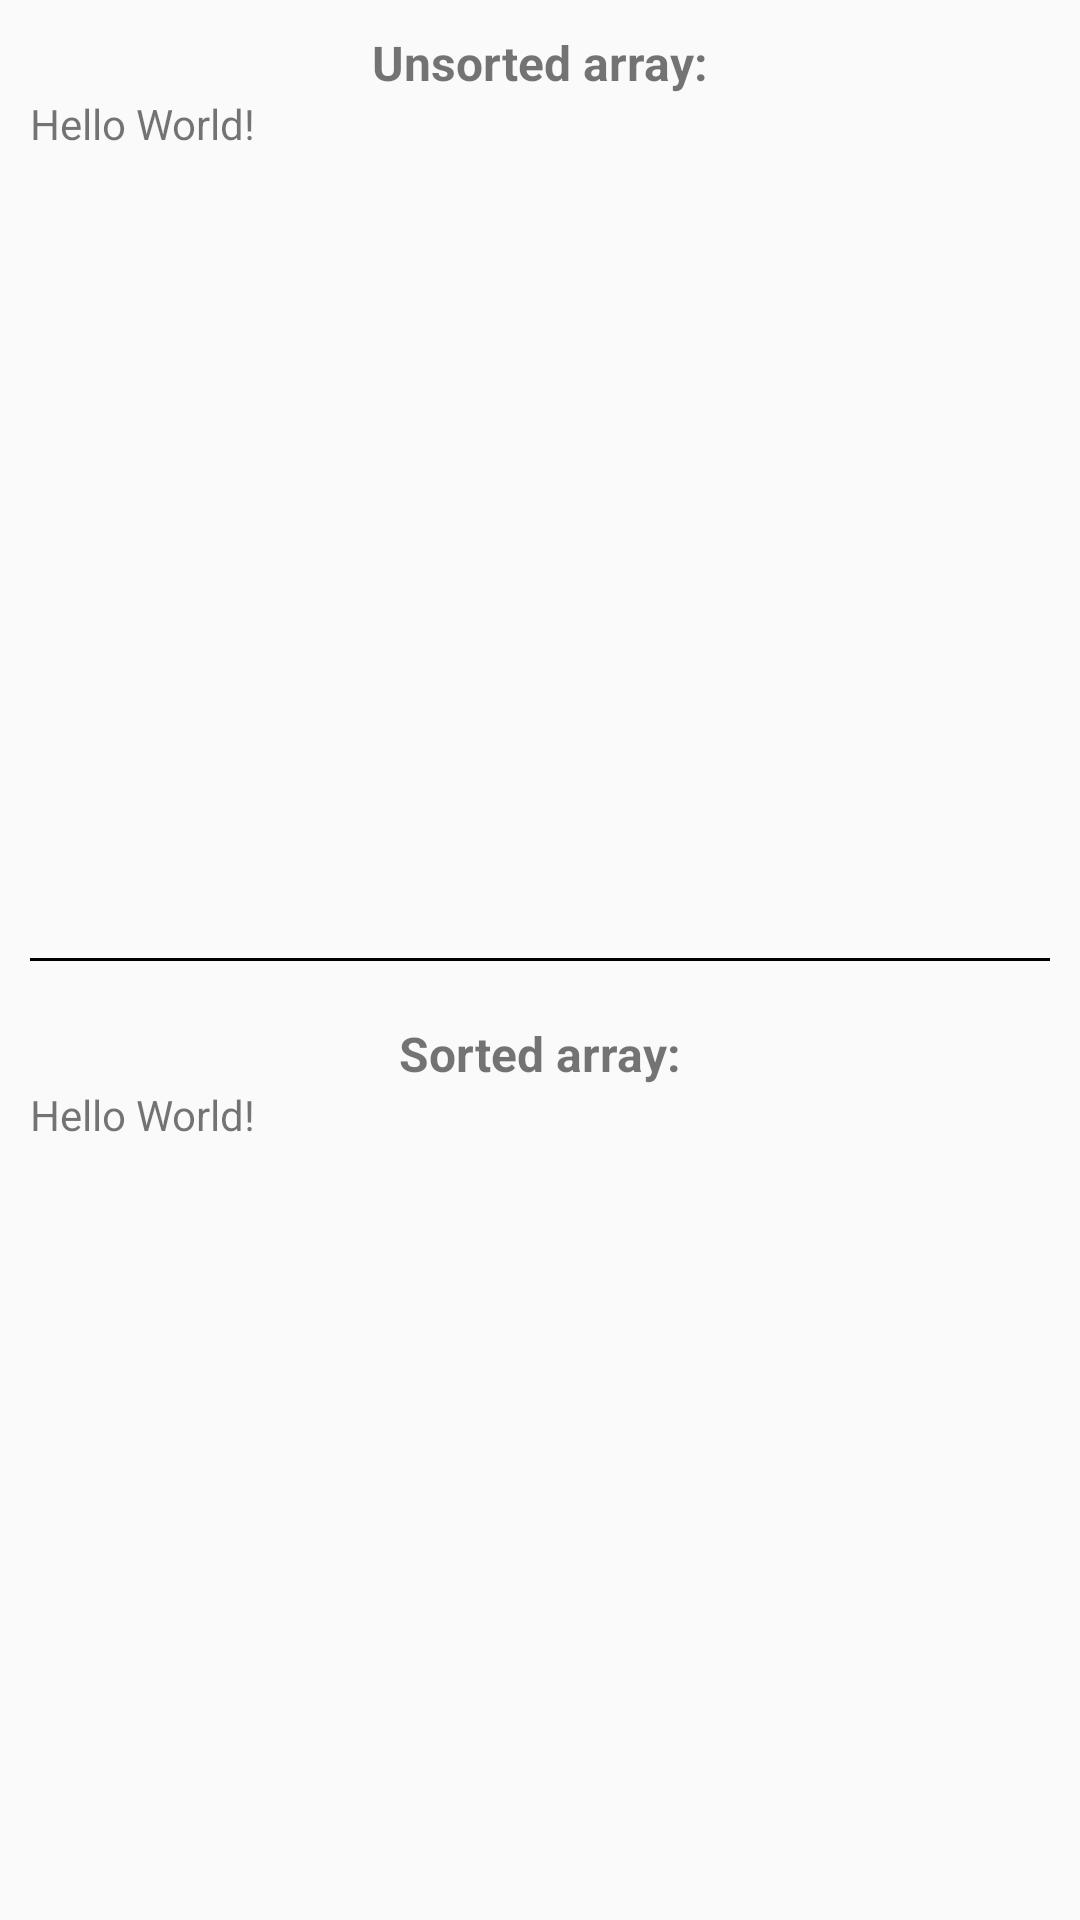

This screen was rendered from an Android layout file. Write that file and the resources it references.
<!-- AndroidManifest.xml: application theme AppTheme -->
<!-- res/layout/activity_main.xml -->
<?xml version="1.0" encoding="utf-8"?>
<LinearLayout xmlns:android="http://schemas.android.com/apk/res/android"
    xmlns:app="http://schemas.android.com/apk/res-auto"
    xmlns:tools="http://schemas.android.com/tools"
    android:layout_width="match_parent"
    android:layout_height="match_parent"
    android:orientation="vertical">

    <LinearLayout
        android:layout_width="match_parent"
        android:layout_height="0dp"
        android:layout_margin="10dp"
        android:layout_weight="1"
        android:orientation="vertical">

        <TextView
            android:layout_width="match_parent"
            android:layout_height="wrap_content"
            android:gravity="center_horizontal"
            android:text="Unsorted array:"
            android:textSize="16sp"
            android:textStyle="bold" />

        <TextView
            android:id="@+id/tvUnsortedArray"
            android:layout_width="wrap_content"
            android:layout_height="wrap_content"
            android:text="Hello World!" />
    </LinearLayout>

    <View
        android:layout_width="match_parent"
        android:layout_height="1dp"
        android:layout_margin="10dp"
        android:background="#000000" />

    <LinearLayout
        android:layout_width="match_parent"
        android:layout_height="0dp"
        android:layout_margin="10dp"
        android:layout_weight="1"
        android:orientation="vertical">

        <TextView
            android:layout_width="match_parent"
            android:layout_height="wrap_content"
            android:gravity="center_horizontal"
            android:text="Sorted array:"
            android:textSize="16sp"
            android:textStyle="bold" />

        <TextView
            android:id="@+id/tvSortedArray"
            android:layout_width="wrap_content"
            android:layout_height="wrap_content"
            android:text="Hello World!" />
    </LinearLayout>
</LinearLayout>
<!-- resources referenced by this layout -->
<resources>
  <style name="AppTheme" parent="Theme.AppCompat.Light.DarkActionBar">
          
          <item name="colorPrimary">@color/colorPrimary</item>
          <item name="colorPrimaryDark">@color/colorPrimaryDark</item>
          <item name="colorAccent">@color/colorAccent</item>
      </style>
  <!-- not gathered from this repository: default colours our renderer supplied (Android Studio template values) -->
  <color name="colorPrimary">#FF6200EE</color>
  <color name="colorPrimaryDark">#FF3700B3</color>
  <color name="colorAccent">#FF03DAC5</color>
</resources>
